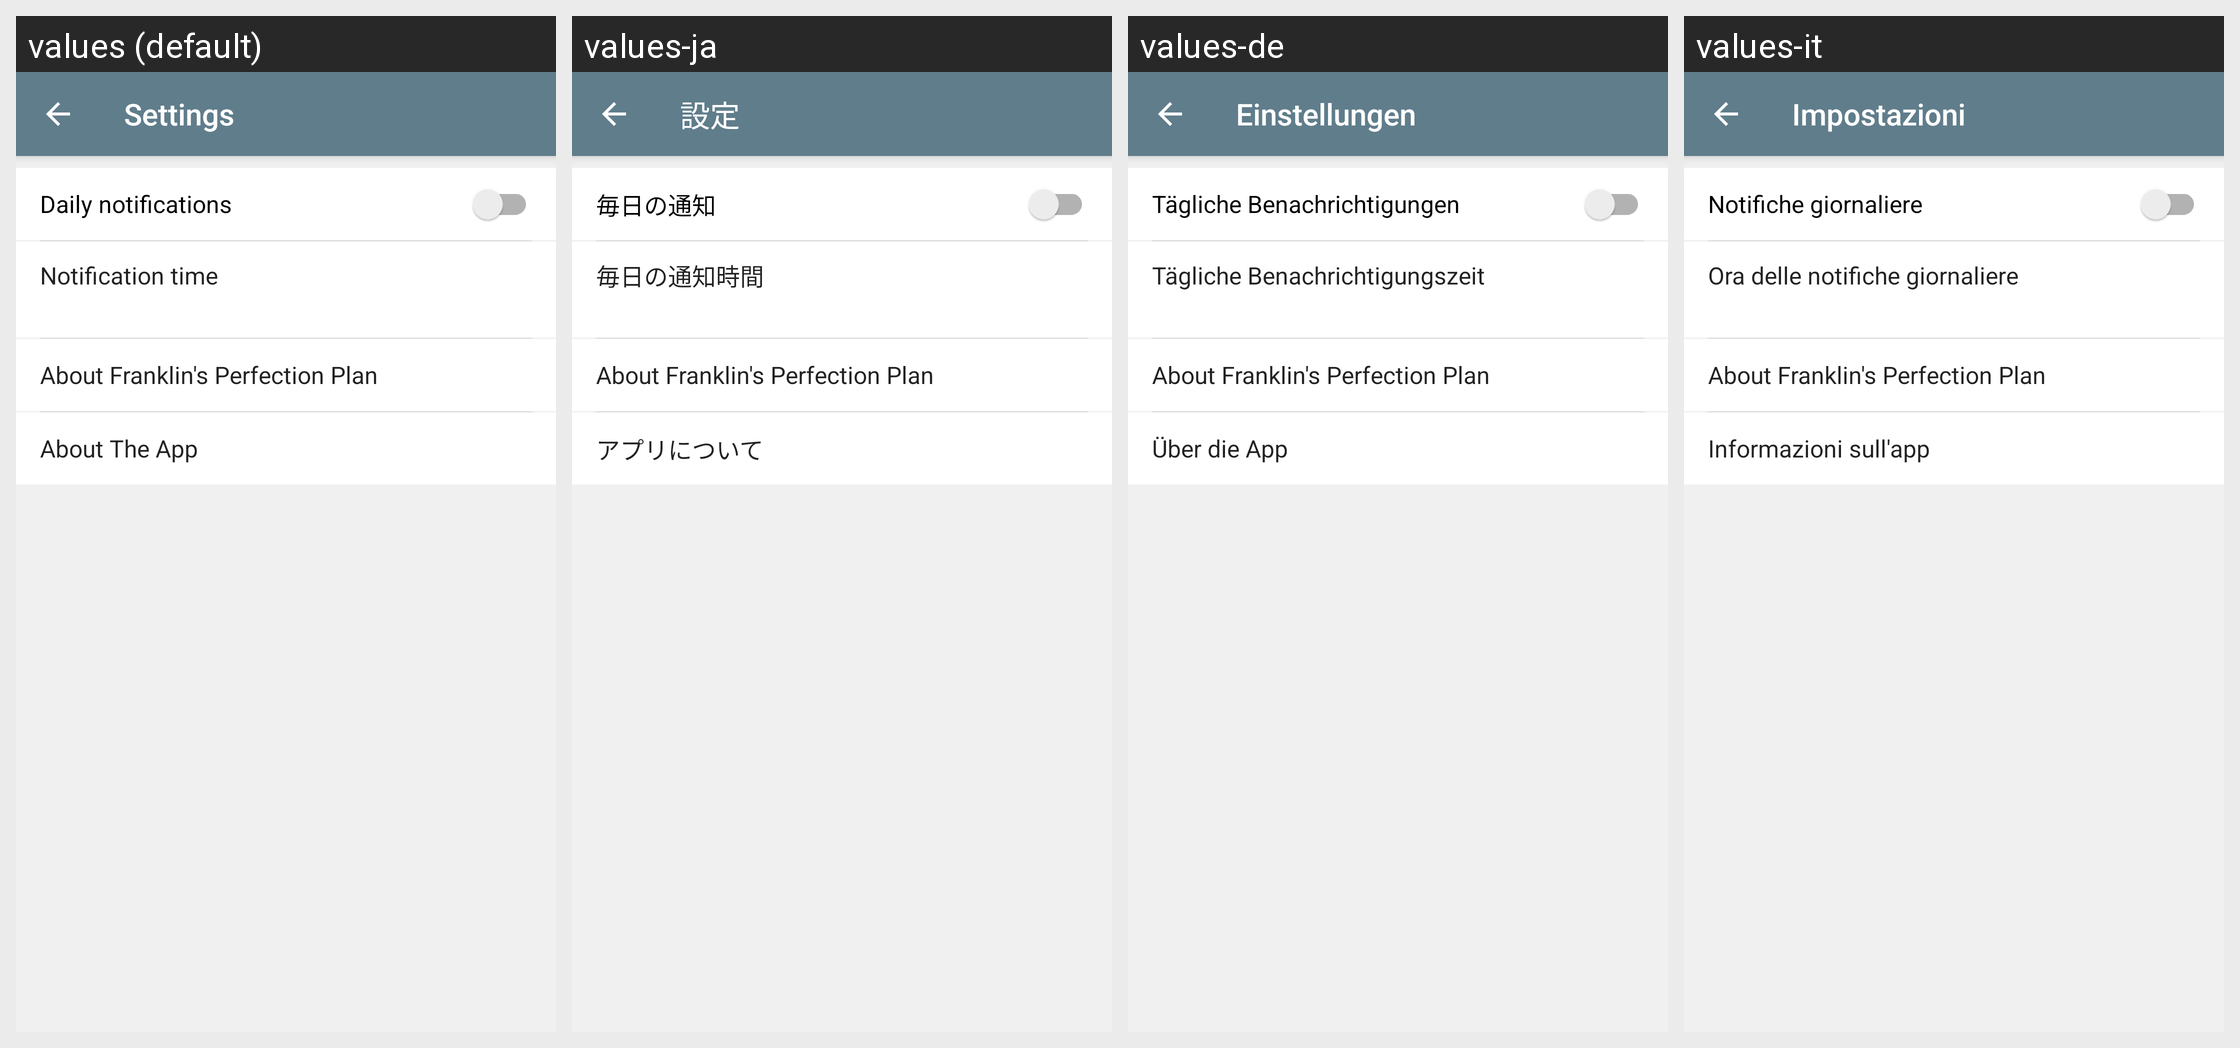

The Android screen above is rendered under several locales of the same app. Produce the string resources it draws, with the default and per-locale values.
Android screen res/layout/fragment_settings.xml rendered under 4 locales, left to right: values (default), values-ja, values-de, values-it. Device: Nexus 5 (rendered at 1080×1920; each locale shown at half size, 540×960, under a caption strip naming it); theme AppTheme.
Other locales in the repository, not shown: values-es, values-fr, values-hi, values-pl, values-pt, values-ru, values-zh.
Strings drawn on this screen, with the default value and each locale's value (text and hints the layout hard-codes, and strings that could not be matched under every locale, appear in the picture but are not listed):

action_settings
  values: Settings
  values-ja: 設定
  values-de: Einstellungen
  values-it: Impostazioni

pref_notifications_label
  values: Daily notifications
  values-ja: 毎日の通知
  values-de: Tägliche Benachrichtigungen
  values-it: Notifiche giornaliere

pref_time_label
  values: Notification time
  values-ja: 毎日の通知時間
  values-de: Tägliche Benachrichtigungszeit
  values-it: Ora delle notifiche giornaliere

about_perfection_plan
  values: About Franklin's Perfection Plan
  values-ja: About Franklin's Perfection Plan  [not translated; the default value is used]
  values-de: About Franklin's Perfection Plan  [not translated; the default value is used]
  values-it: About Franklin's Perfection Plan  [not translated; the default value is used]

about_this_app
  values: About The App
  values-ja: アプリについて
  values-de: Über die App
  values-it: Informazioni sull'app
